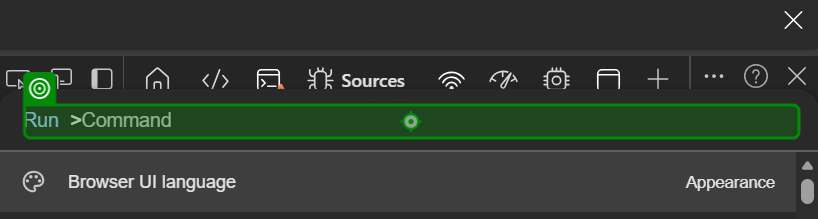
Task: Robotic Enterprise Framework of savings yogi internship project
Workflow: CaptureScreenshot

Step 1 [try]: type a value into the grouping in window 'Best CD Rates Of January 2026 - Up to 4.20% | Bankrate - [InPriv*' (msedge.exe) (repeated 2 times)
